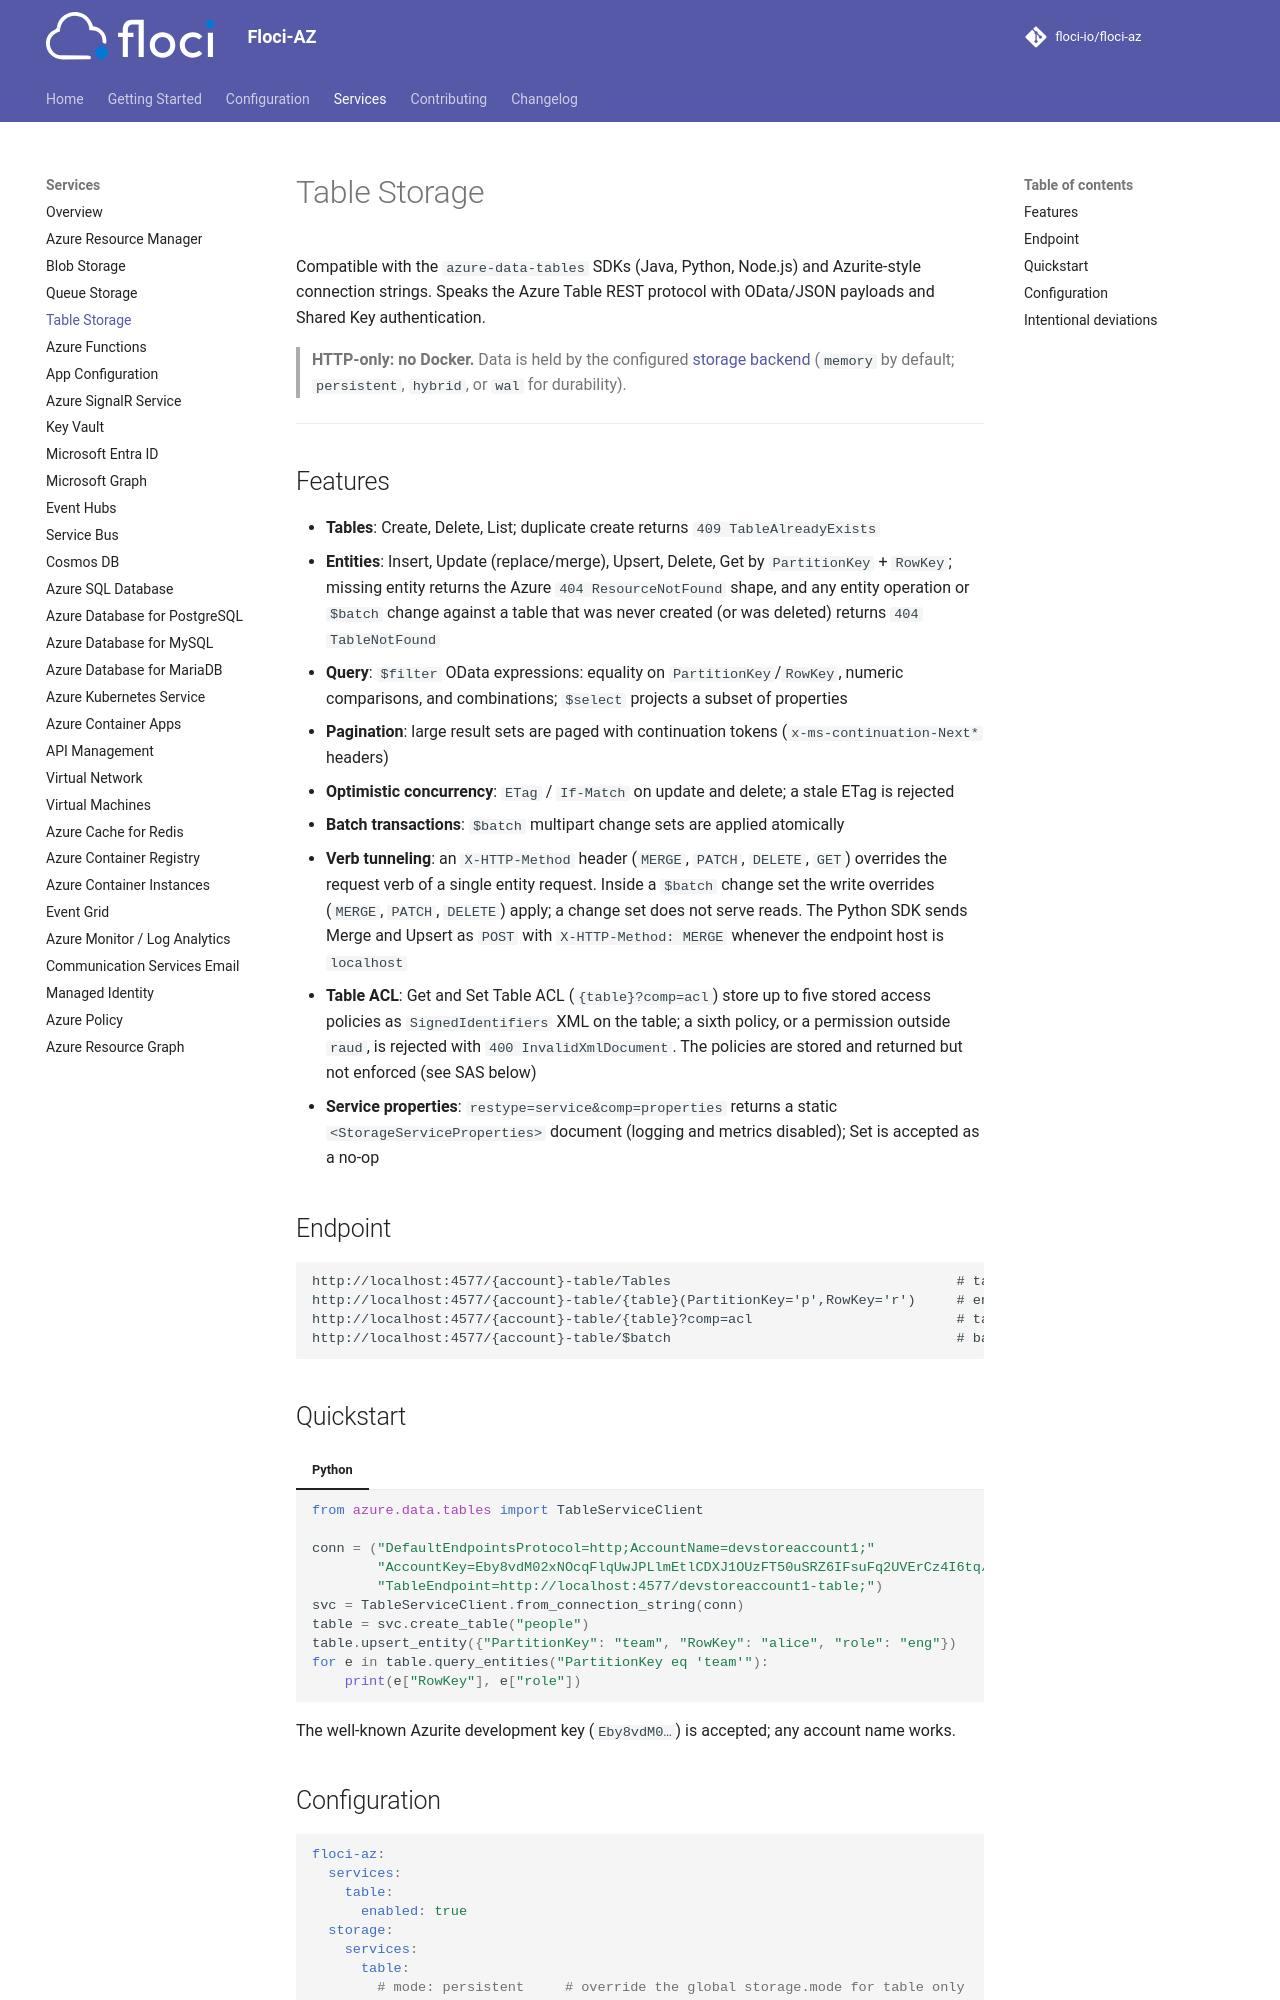

repository: MichaelDanCurtis/floci-az · page: services/table/index.html · generator: mkdocs

# Table Storage

Compatible with the `azure-data-tables` SDKs (Java, Python, Node.js) and Azurite-style connection
strings. Speaks the Azure Table REST protocol with OData/JSON payloads and Shared Key
authentication.

> **HTTP-only: no Docker.** Data is held by the configured [storage backend](../configuration/storage.md)
> (`memory` by default; `persistent`, `hybrid`, or `wal` for durability).

---

## Features

- **Tables**: Create, Delete, List; duplicate create returns `409 TableAlreadyExists`
- **Entities**: Insert, Update (replace/merge), Upsert, Delete, Get by
  `PartitionKey` + `RowKey`; missing entity returns the Azure `404 ResourceNotFound` shape, and
  any entity operation or `$batch` change against a table that was never created (or was deleted)
  returns `404 TableNotFound`
- **Query**: `$filter` OData expressions: equality on `PartitionKey`/`RowKey`, numeric
  comparisons, and combinations; `$select` projects a subset of properties
- **Pagination**: large result sets are paged with continuation tokens
  (`x-ms-continuation-Next*` headers)
- **Optimistic concurrency**: `ETag` / `If-Match` on update and delete; a stale ETag is rejected
- **Batch transactions**: `$batch` multipart change sets are applied atomically
- **Verb tunneling**: an `X-HTTP-Method` header (`MERGE`, `PATCH`, `DELETE`, `GET`) overrides the
  request verb of a single entity request. Inside a `$batch` change set the write overrides (`MERGE`,
  `PATCH`, `DELETE`) apply; a change set does not serve reads. The Python SDK sends Merge and Upsert as
  `POST` with `X-HTTP-Method: MERGE` whenever the endpoint host is `localhost`
- **Table ACL**: Get and Set Table ACL (`{table}?comp=acl`) store up to five stored access policies
  as `SignedIdentifiers` XML on the table; a sixth policy, or a permission outside `raud`, is
  rejected with `400 InvalidXmlDocument`. The policies are stored and returned but not enforced
  (see SAS below)
- **Service properties**: `restype=service&comp=properties` returns a static
  `<StorageServiceProperties>` document (logging and metrics disabled); Set is accepted as a no-op

## Endpoint

```
http://localhost:4577/{account}-table/Tables                                   # table operations
http://localhost:4577/{account}-table/{table}(PartitionKey='p',RowKey='r')     # entity operations
http://localhost:4577/{account}-table/{table}?comp=acl                         # table ACL
http://localhost:4577/{account}-table/$batch                                   # batch transactions
```

## Quickstart

=== "Python"

    ```python
    from azure.data.tables import TableServiceClient

    conn = ("DefaultEndpointsProtocol=http;AccountName=devstoreaccount1;"
            "AccountKey=Eby8vdM02xNOcqFlqUwJPLlmEtlCDXJ1OUzFT50uSRZ6IFsuFq2UVErCz4I6tq/K1SZFPTOtr/KBHBeksoGMGw==;"
            "TableEndpoint=http://localhost:4577/devstoreaccount1-table;")
    svc = TableServiceClient.from_connection_string(conn)
    table = svc.create_table("people")
    table.upsert_entity({"PartitionKey": "team", "RowKey": "alice", "role": "eng"})
    for e in table.query_entities("PartitionKey eq 'team'"):
        print(e["RowKey"], e["role"])
    ```

The well-known Azurite development key (`Eby8vdM0…`) is accepted; any account name works.
